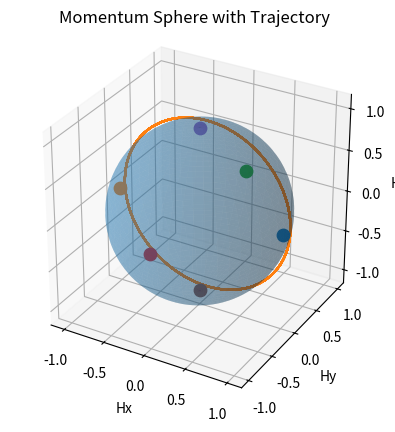

This figure's Python source:
import numpy as np
import matplotlib.pyplot as plt
from mpl_toolkits.mplot3d import Axes3D

# Based on demo code from Lecture 4

# helper functions

def hat(v):
    return np.array([
        [0,      -v[2],  v[1]],
        [v[2],    0,    -v[0]],
        [-v[1],   v[0],  0]
    ])

H = np.vstack([np.zeros((1,3)), np.eye(3)])

def L(q):
    return np.block([
        [np.array([[q[0]]]),        -q[1:4]],
        [q[1:4].reshape(3,1), q[0]*np.eye(3) + hat(q[1:4])]
    ])

def R(q):
    return np.block([
        [np.array([[q[0]]]),        -q[1:4]],
        [q[1:4].reshape(3,1), q[0]*np.eye(3) - hat(q[1:4])]
    ])

def G(q):
    return L(q) @ H

def Q(q):
    return H.T @ L(q) @ R(q).T @ H

J = np.array([
    [56950.27703515, 0.0, 0.0],
    [0.0, 5039.18217077, 0.0],
    [0.0, 0.0, 58455.44159671]
])

def dynamics(x):
    q = x[0:4]
    omega = x[4:7]

    q_dot = 0.5 * G(q) @ omega
    omega_dot = -np.linalg.solve(J, hat(omega) @ J @ omega)

    return np.hstack([q_dot, omega_dot])

def rkstep(x):
    f1 = dynamics(x)
    f2 = dynamics(x + 0.5*h*f1)
    f3 = dynamics(x + 0.5*h*f2)
    f4 = dynamics(x + h*f3)

    xn = x + (h/6.0)*(f1 + 2*f2 + 2*f3 + f4)
    xn[0:4] = xn[0:4] / np.linalg.norm(xn[0:4])

    return xn


# simulation
h = 0.1
n = 1000
tf = n * h

q0 = np.array([1, 0, 0, 0])
omega0 = np.array([1, 1, 0]) + 0.1*np.random.randn(3)
x0 = np.hstack([q0, omega0])

xhist = np.zeros((7, n))
xhist[:,0] = x0

for k in range(n-1):
    xhist[:,k+1] = rkstep(xhist[:,k])

hn = np.zeros((3,n))
T = np.zeros(n)

for k in range(n):
    T[k] = 0.5 * xhist[4:7,k].T @ J @ xhist[4:7,k]
    hn[:,k] = Q(xhist[0:4,k]) @ (J @ xhist[4:7,k])

# plot momentum sphere

u = np.linspace(-np.pi, np.pi, 100)
v = np.linspace(0, np.pi, 100)

x = np.outer(np.cos(u), np.sin(v))
y = np.outer(np.sin(u), np.sin(v))
z = np.outer(np.ones_like(u), np.cos(v))

fig = plt.figure()
ax = fig.add_subplot(111, projection='3d')

ax.plot_surface(x, y, z, alpha=0.3)

hhist = np.zeros((3,n))
for k in range(n):
    hvec = J @ xhist[4:7,k]
    hhist[:,k] = 1.03 * hvec / np.linalg.norm(hvec)

ax.plot3D(hhist[0,:], hhist[1,:], hhist[2,:])

principal_axes = np.eye(3)

# plot equilibrium points 
for i in range(3):
    axis = principal_axes[:,i]
    ax.scatter(axis[0], axis[1], axis[2], s=80)
    ax.scatter(-axis[0], -axis[1], -axis[2], s=80)

ax.set_xlabel("Hx")
ax.set_ylabel("Hy")
ax.set_zlabel("Hz")
ax.set_title("Momentum Sphere with Trajectory")
ax.set_box_aspect([1, 1, 1]) 

plt.show()
